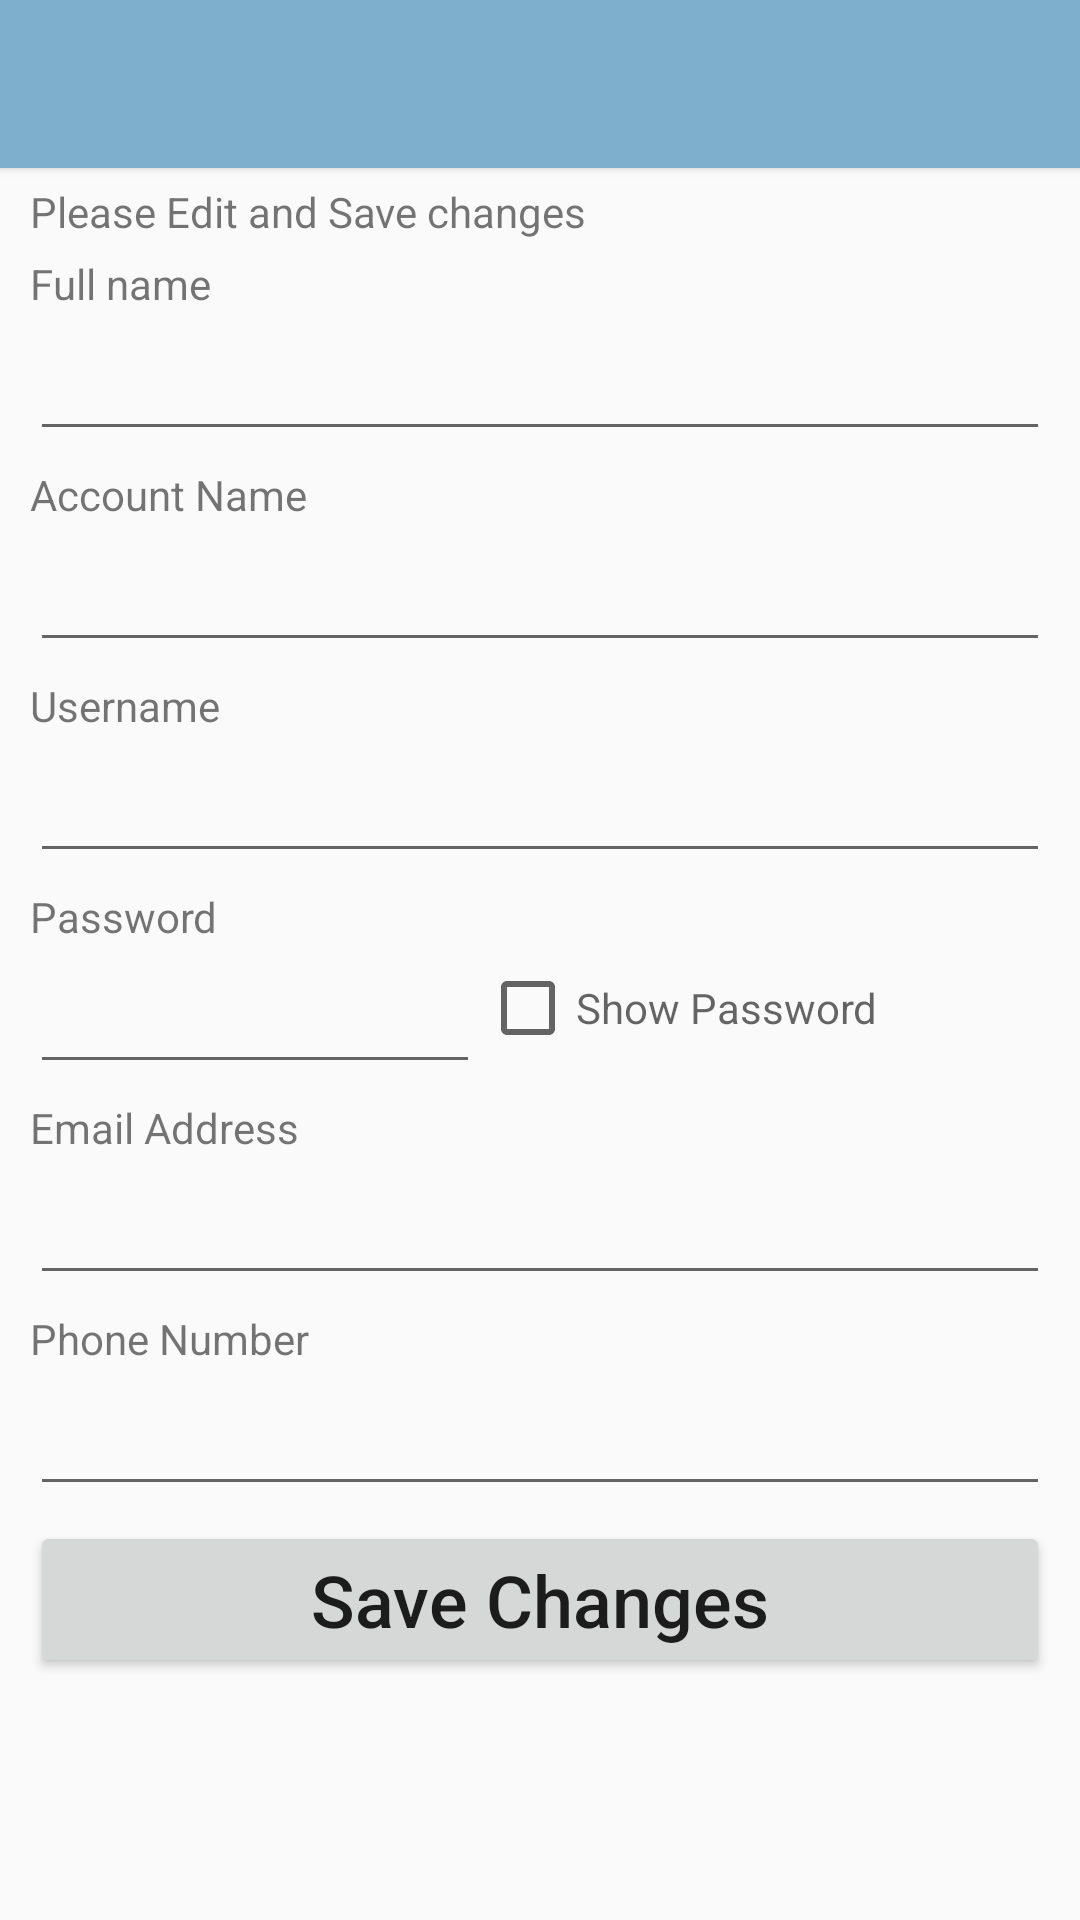

Layout XML and referenced resources for this Android screen:
<!-- AndroidManifest.xml: application theme AppTheme -->
<!-- res/layout/update_user_info.xml -->
<?xml version="1.0" encoding="utf-8"?>

 <LinearLayout  xmlns:android="http://schemas.android.com/apk/res/android"
    android:layout_width="fill_parent"
    android:layout_height="wrap_content"
    android:orientation="vertical"
    >
   <include
        android:id="@+id/tool_bar"
        layout="@layout/tool_bar"
        android:layout_height="wrap_content"
        android:layout_width="match_parent"
        
        />
   <ScrollView
       android:layout_width="fill_parent"
       android:layout_height="wrap_content"
       >
    <LinearLayout
     android:layout_width="fill_parent"
     android:layout_height="wrap_content"
     android:orientation="vertical" >
   
   <TextView
        android:id="@+id/edit_title"
        android:layout_width="match_parent"
        android:layout_height="wrap_content"
        android:layout_marginLeft="10dip"
        android:layout_marginRight="10dip"
        android:layout_marginTop="5dip"
        android:text="@string/edit_title" />

     <TextView
        android:id="@+id/title_view0"
        android:layout_width="match_parent"
        android:layout_height="wrap_content"
        android:text="@string/full_name"
        android:layout_marginTop="5dip"
        android:layout_marginLeft="10dip"
        android:layout_marginRight="10dip"
        />
    <EditText 
        android:id="@+id/full_name"
        android:inputType="text"
        android:labelFor="@id/full_name"
        android:layout_width="match_parent"
        android:layout_height="wrap_content"
        android:layout_marginTop="5dip"
        android:layout_marginLeft="10dip"
        android:layout_marginRight="10dip"
        />
     <TextView
        android:id="@+id/title_view1"
        android:layout_width="match_parent"
        android:layout_height="wrap_content"
        android:text="@string/account_name"
        android:layout_marginTop="5dip"
        android:layout_marginLeft="10dip"
        android:layout_marginRight="10dip"
        />
    <EditText 
        android:id="@+id/updateaccount_name"
        android:inputType="text"
        android:labelFor="@id/updateaccount_name"
        android:layout_width="match_parent"
        android:layout_height="wrap_content"
        android:layout_marginTop="5dip"
        android:layout_marginLeft="10dip"
        android:layout_marginRight="10dip"
        />
     <TextView
        android:id="@+id/title_view2"
        android:layout_width="match_parent"
        android:layout_height="wrap_content"
        android:text="@string/username"
        android:layout_marginTop="5dip"
        android:layout_marginLeft="10dip"
        android:layout_marginRight="10dip"
        />
    <EditText 
        android:id="@+id/updateusername"
        android:labelFor="@id/updateusername"
        android:inputType="text"
        android:layout_width="match_parent"
        android:layout_height="wrap_content"
        android:layout_marginTop="5dip"
        android:layout_marginLeft="10dip"
        android:layout_marginRight="10dip"
       />
     <TextView
        android:id="@+id/title_view3"
        android:layout_width="match_parent"
        android:layout_height="wrap_content"
        android:text="@string/password"
        android:layout_marginTop="5dip"
        android:layout_marginLeft="10dip"
        android:layout_marginRight="10dip"
        />
 <RelativeLayout
    android:layout_width="match_parent"
    android:layout_height="wrap_content"
    android:orientation="vertical" 
    >
    <EditText 
        android:id="@+id/updatepassword"
        android:labelFor="@id/updatepassword"
        android:inputType="textPassword"
        android:layout_width="wrap_content"
        android:width="150dip"
        android:layout_height="wrap_content"
        android:layout_marginTop="5dip"
        android:layout_marginStart="10dip"
        
        />
   <CheckBox
        android:id="@+id/updateshow_pass"
        android:layout_width="wrap_content"
        android:layout_height="wrap_content"
        android:layout_toEndOf="@id/updatepassword"
        android:layout_marginTop="5dip"
        android:layout_marginEnd="10dip"
        android:hint="@string/show_pass"
        />
   </RelativeLayout>
     <TextView
        android:id="@+id/title_view5"
        android:layout_width="match_parent"
        android:layout_height="wrap_content"
        android:text="@string/email_address"
        android:layout_marginTop="5dip"
        android:layout_marginLeft="10dip"
        android:layout_marginRight="10dip"
        />
    <EditText 
        android:id="@+id/updateemail_address"
        android:labelFor="@id/updateemail_address"
        android:inputType="textEmailAddress"
        android:layout_width="match_parent"
        android:layout_height="wrap_content"
        android:layout_marginTop="5dip"
        android:layout_marginLeft="10dip"
        android:layout_marginRight="10dip"
        />
     <TextView
        android:id="@+id/title_view6"
        android:layout_width="match_parent"
        android:layout_height="wrap_content"
        android:text="@string/phone_number"
        android:layout_marginTop="5dip"
        android:layout_marginLeft="10dip"
        android:layout_marginRight="10dip"
        />
    <EditText 
        android:id="@+id/updatephone_number"
        android:labelFor="@id/updatephone_number"
        android:inputType="phone"
        android:layout_width="match_parent"
        android:layout_height="wrap_content"
        android:layout_marginTop="5dip"
        android:layout_marginLeft="10dip"
        android:layout_marginRight="10dip"
        
        />
    <Button
        android:id="@+id/update_button"
        android:layout_width="match_parent"
        android:layout_height="match_parent"
        android:layout_marginTop="5dip"
        android:layout_marginStart="10dip"
        android:layout_marginLeft="10dip"
        android:layout_marginEnd="10dip"
        android:layout_marginRight="10dip"
        android:text="@string/submit_changes"
        android:inputType="text"
        android:textSize="24sp"
        android:height="60dp"
        android:layout_centerHorizontal="true"
     />
     
  </LinearLayout>
</ScrollView> 
</LinearLayout>
<!-- res/layout/tool_bar.xml (included above) -->
<?xml version="1.0" encoding="utf-8"?>

<android.support.v7.widget.Toolbar
    xmlns:android="http://schemas.android.com/apk/res/android"
    android:layout_height="wrap_content"
    android:layout_width="match_parent"
    android:background="@color/ColorPrimary"
    android:minHeight="?attr/actionBarSize"
    android:theme="@style/ThemeOverlay.AppCompat.Dark"
    android:elevation="2dp"
     >
    
</android.support.v7.widget.Toolbar>
<!-- resources referenced by this layout -->
<resources>
  <color name="ColorPrimary">#7EB0CC</color>
  <string name="account_name">Account Name</string>
  <string name="edit_title">Please Edit and Save changes</string>
  <string name="email_address">Email Address</string>
  <string name="full_name">Full name</string>
  <string name="password">Password</string>
  <string name="phone_number">Phone Number</string>
  <string name="show_pass">Show Password</string>
  <string name="submit_changes">Save Changes</string>
  <string name="username">Username</string>
  <style name="AppTheme" parent="Theme.AppCompat.Light.NoActionBar">
          <item name="colorPrimary">@color/ColorPrimary</item>
          <item name="colorPrimaryDark">@color/ColorPrimaryDark</item>
  
          
  
      </style>
  <color name="ColorPrimaryDark">#719EB7</color>
</resources>
